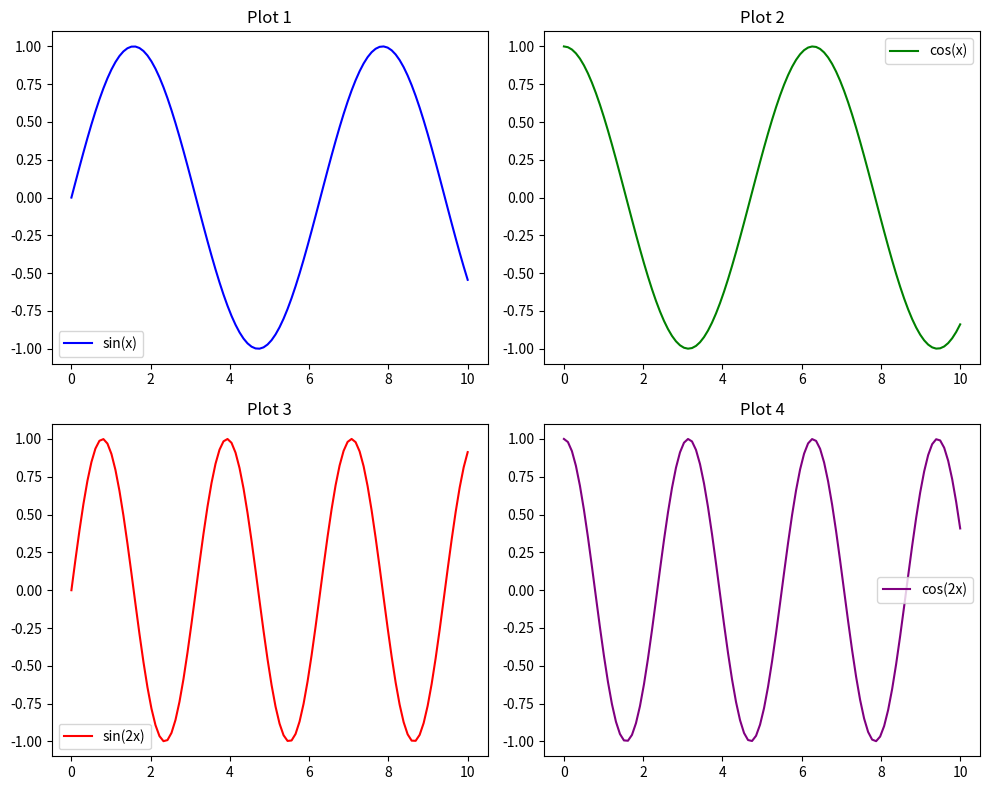

This figure's Python source:
import matplotlib.pyplot as plt
import numpy as np

# Generate sample data
x = np.linspace(0, 10, 100)
y1 = np.sin(x)
y2 = np.cos(x)
y3 = np.sin(2 * x)
y4 = np.cos(2 * x)

# Create a figure with subplots
fig, axs = plt.subplots(2, 2, figsize=(10, 8))

# Plot on the first subplot
axs[0, 0].plot(x, y1, color='blue', label='sin(x)')
axs[0, 0].set_title('Plot 1')
axs[0, 0].legend()

# Plot on the second subplot
axs[0, 1].plot(x, y2, color='green', label='cos(x)')
axs[0, 1].set_title('Plot 2')
axs[0, 1].legend()

# Plot on the third subplot
axs[1, 0].plot(x, y3, color='red', label='sin(2x)')
axs[1, 0].set_title('Plot 3')
axs[1, 0].legend()

# Plot on the fourth subplot
axs[1, 1].plot(x, y4, color='purple', label='cos(2x)')
axs[1, 1].set_title('Plot 4')
axs[1, 1].legend()

# Adjust layout for better spacing
plt.tight_layout()

# Show the plots
plt.show()